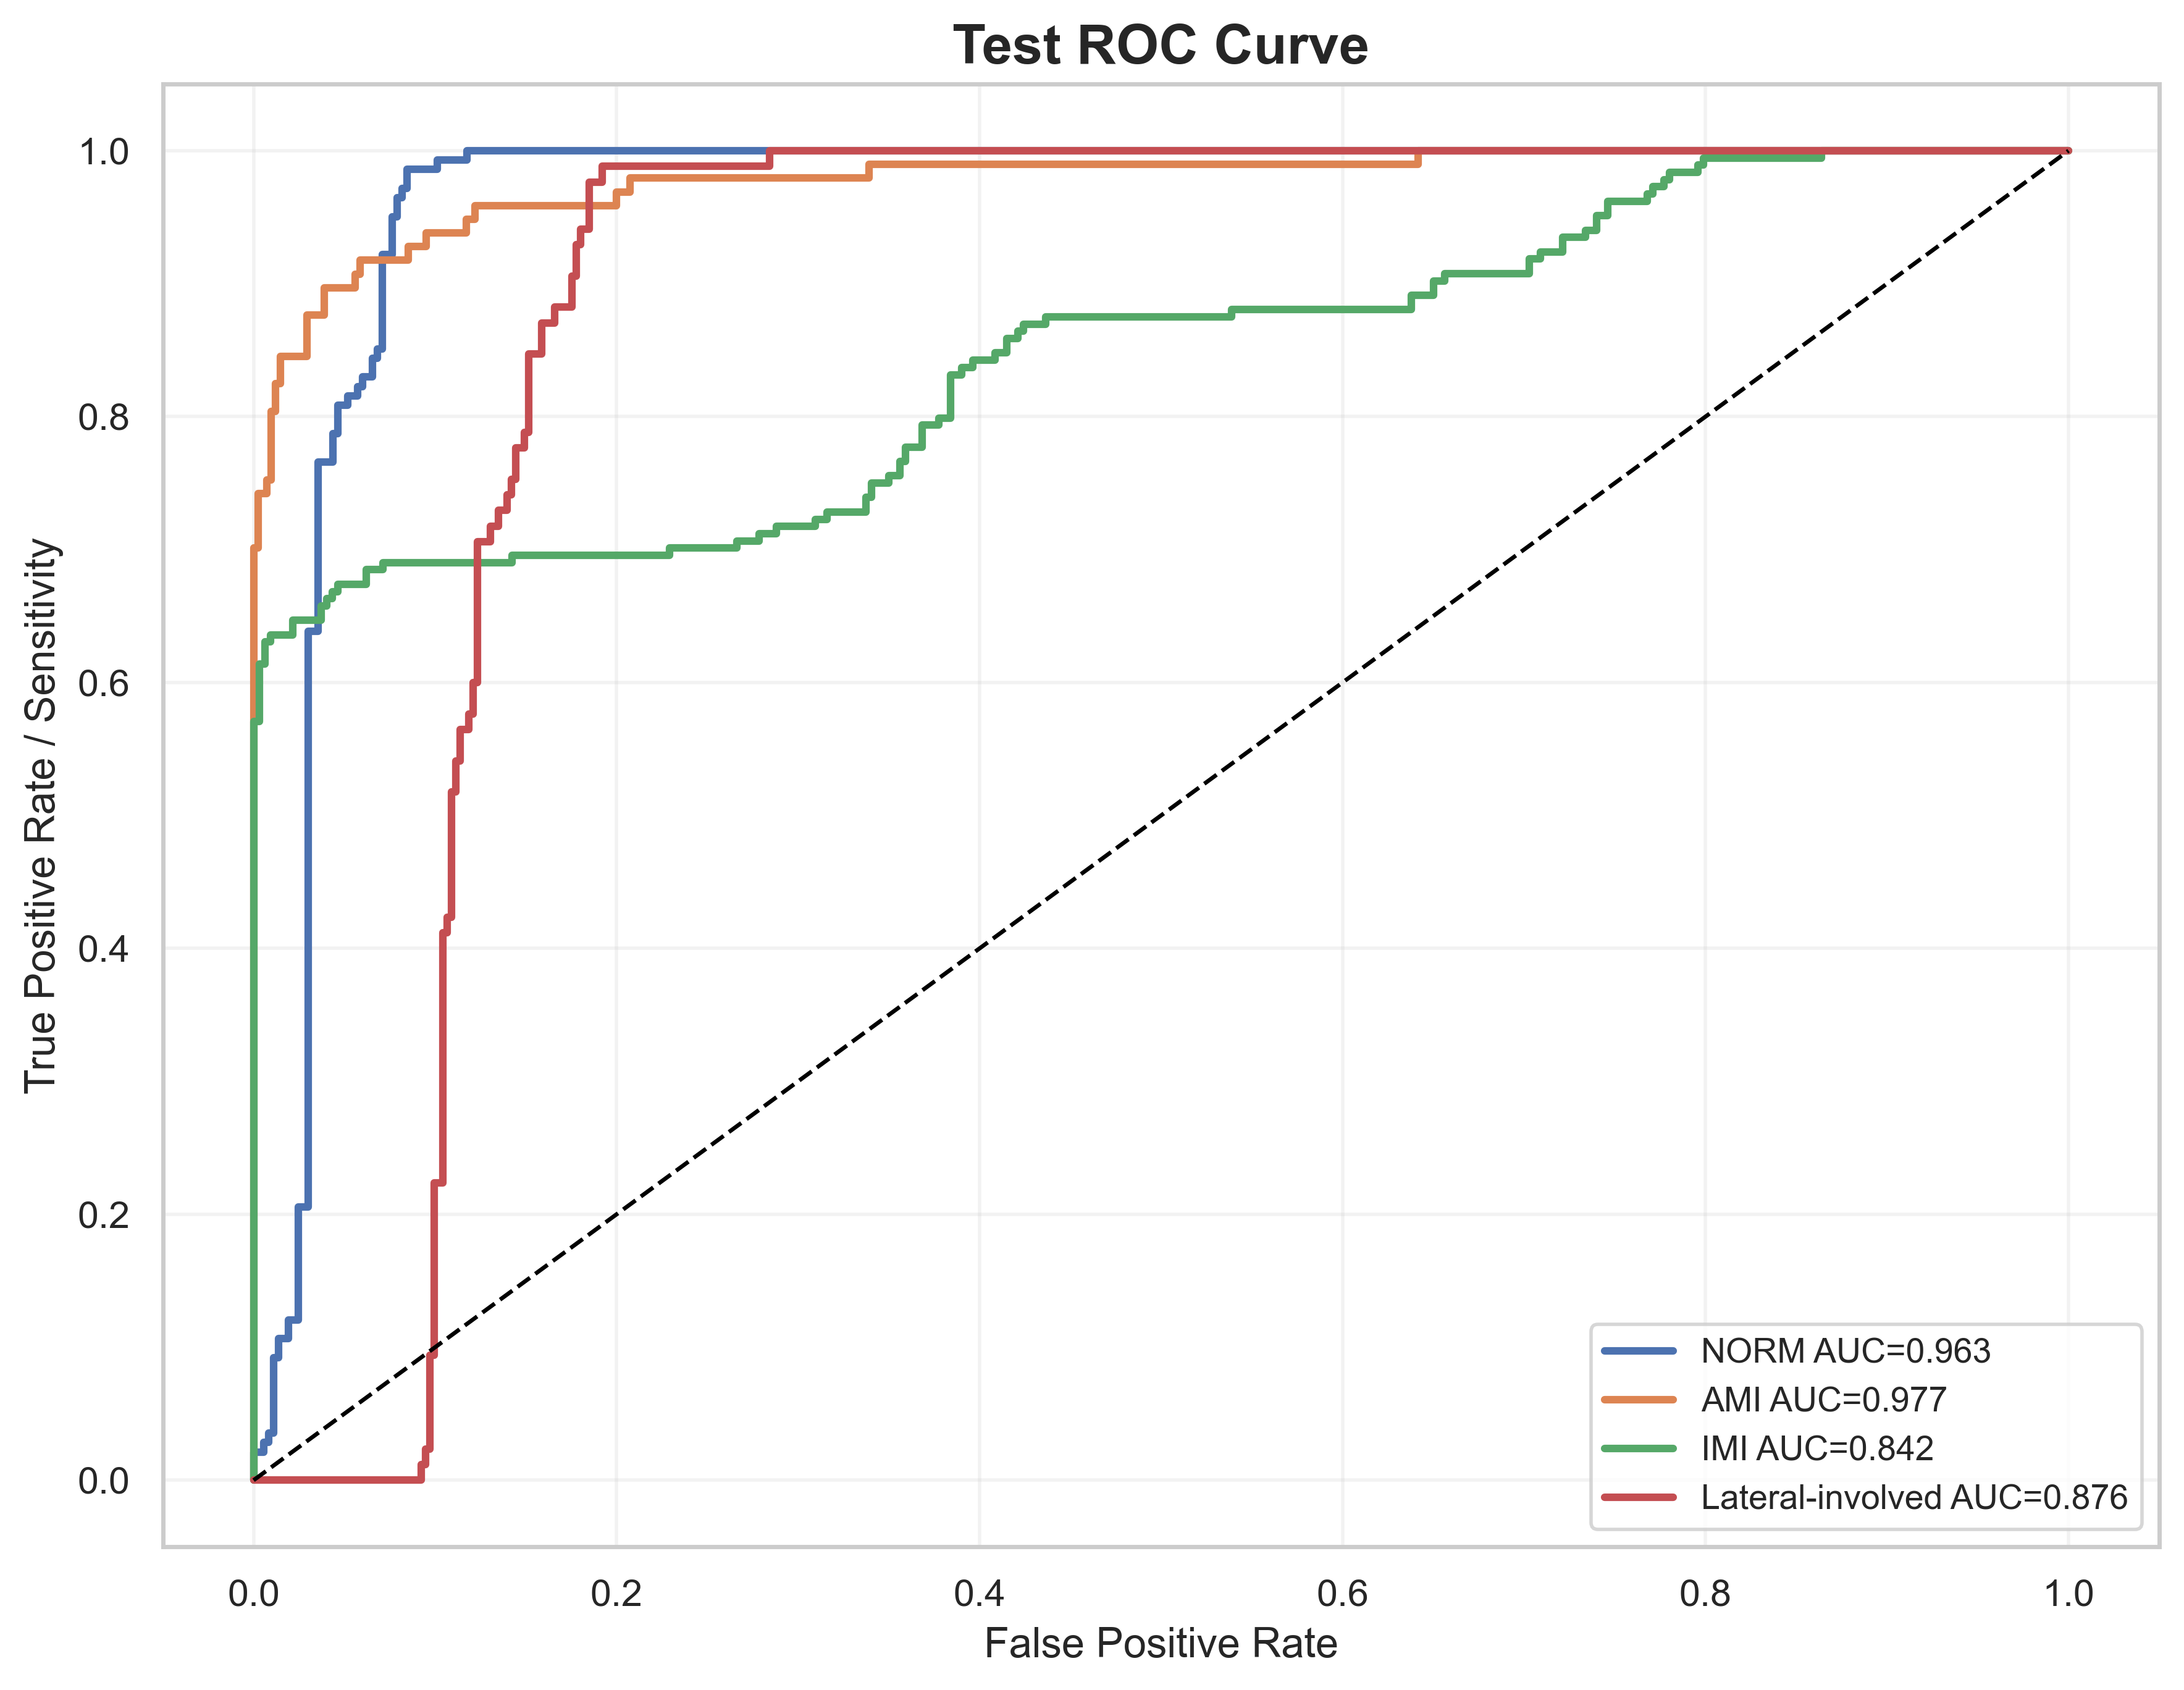

The data file committed next to this chart (first rows):
label, fpr, tpr, auc
NORM, 0.0, 0.0, 0.963
NORM, 0.0, 0.007092, 0.963
NORM, 0.0, 0.02128, 0.963
NORM, 0.005464, 0.02128, 0.963
NORM, 0.005464, 0.02837, 0.963
NORM, 0.008197, 0.02837, 0.963
NORM, 0.008197, 0.03546, 0.963
NORM, 0.01093, 0.03546, 0.963
NORM, 0.01093, 0.0922, 0.963
NORM, 0.01366, 0.0922, 0.963
NORM, 0.01366, 0.1064, 0.963
NORM, 0.01913, 0.1064, 0.963
NORM, 0.01913, 0.1206, 0.963
NORM, 0.02459, 0.1206, 0.963
NORM, 0.02459, 0.2057, 0.963
NORM, 0.03005, 0.2057, 0.963
NORM, 0.03005, 0.6383, 0.963
NORM, 0.03552, 0.6383, 0.963
NORM, 0.03552, 0.766, 0.963
NORM, 0.04372, 0.766, 0.963
NORM, 0.04372, 0.7872, 0.963
NORM, 0.04645, 0.7872, 0.963
NORM, 0.04645, 0.8085, 0.963
NORM, 0.05191, 0.8085, 0.963
NORM, 0.05191, 0.8156, 0.963
NORM, 0.05738, 0.8156, 0.963
NORM, 0.05738, 0.8227, 0.963
NORM, 0.06011, 0.8227, 0.963
NORM, 0.06011, 0.8298, 0.963
NORM, 0.06557, 0.8298, 0.963
NORM, 0.06557, 0.844, 0.963
NORM, 0.06831, 0.844, 0.963
NORM, 0.06831, 0.8511, 0.963
NORM, 0.07104, 0.8511, 0.963
NORM, 0.07104, 0.922, 0.963
NORM, 0.0765, 0.922, 0.963
NORM, 0.0765, 0.9504, 0.963
NORM, 0.07923, 0.9504, 0.963
NORM, 0.07923, 0.9645, 0.963
NORM, 0.08197, 0.9645, 0.963
NORM, 0.08197, 0.9716, 0.963
NORM, 0.0847, 0.9716, 0.963
NORM, 0.0847, 0.9858, 0.963
NORM, 0.1011, 0.9858, 0.963
NORM, 0.1011, 0.9929, 0.963
NORM, 0.1175, 0.9929, 0.963
NORM, 0.1175, 1.0, 0.963
NORM, 1.0, 1.0, 0.963
AMI, 0.0, 0.0, 0.9772
AMI, 0.0, 0.01031, 0.9772
AMI, 0.0, 0.701, 0.9772
AMI, 0.002439, 0.701, 0.9772
AMI, 0.002439, 0.7423, 0.9772
AMI, 0.007317, 0.7423, 0.9772
AMI, 0.007317, 0.7526, 0.9772
AMI, 0.009756, 0.7526, 0.9772
AMI, 0.009756, 0.8041, 0.9772
AMI, 0.0122, 0.8041, 0.9772
AMI, 0.0122, 0.8247, 0.9772
AMI, 0.01463, 0.8247, 0.9772
... 185 more rows
